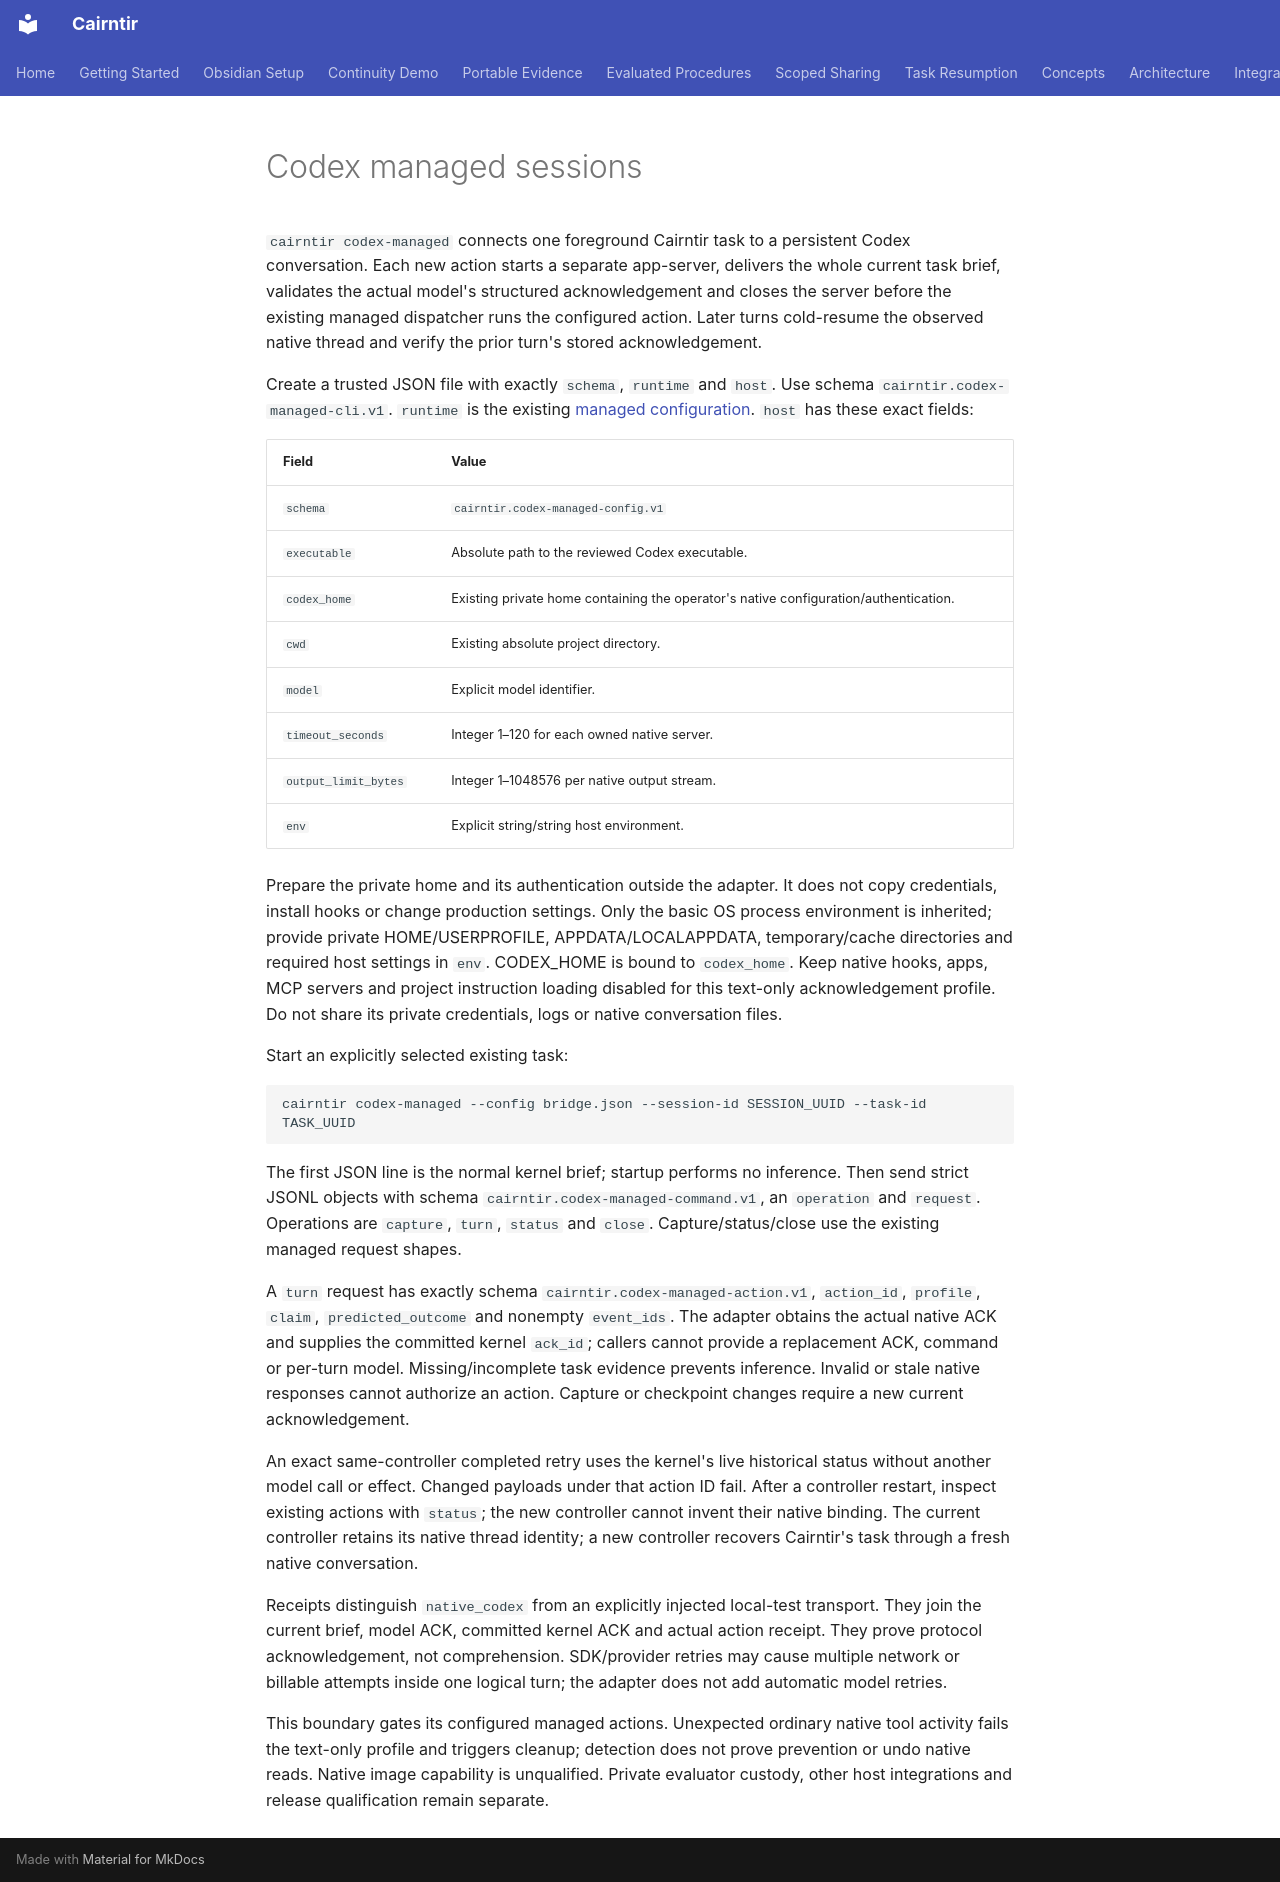

repository: pnmcguire480/cairntir · page: codex-managed/index.html · generator: mkdocs

# Codex managed sessions

`cairntir codex-managed` connects one foreground Cairntir task to a persistent
Codex conversation. Each new action starts a separate app-server, delivers the
whole current task brief, validates the actual model's structured acknowledgement
and closes the server before the existing managed dispatcher runs the configured
action. Later turns cold-resume the observed native thread and verify the prior
turn's stored acknowledgement.

Create a trusted JSON file with exactly `schema`, `runtime` and `host`.
Use schema `cairntir.codex-managed-cli.v1`. `runtime` is the existing
[managed configuration](managed-sessions.md). `host` has these exact fields:

| Field | Value |
| --- | --- |
| `schema` | `cairntir.codex-managed-config.v1` |
| `executable` | Absolute path to the reviewed Codex executable. |
| `codex_home` | Existing private home containing the operator's native configuration/authentication. |
| `cwd` | Existing absolute project directory. |
| `model` | Explicit model identifier. |
| `timeout_seconds` | Integer 1–120 for each owned native server. |
| `output_limit_bytes` | Integer 1–1048576 per native output stream. |
| `env` | Explicit string/string host environment. |

Prepare the private home and its authentication outside the adapter. It does not
copy credentials, install hooks or change production settings. Only the basic
OS process environment is inherited; provide private HOME/USERPROFILE,
APPDATA/LOCALAPPDATA, temporary/cache directories and required host settings in
`env`. CODEX_HOME is bound to `codex_home`. Keep native hooks, apps, MCP servers
and project instruction loading disabled for this text-only acknowledgement
profile. Do not share its private credentials, logs or native conversation files.

Start an explicitly selected existing task:

```text
cairntir codex-managed --config bridge.json --session-id SESSION_UUID --task-id TASK_UUID
```

The first JSON line is the normal kernel brief; startup performs no inference.
Then send strict JSONL objects with schema `cairntir.codex-managed-command.v1`,
an `operation` and `request`. Operations are `capture`, `turn`, `status` and
`close`. Capture/status/close use the existing managed request shapes.

A `turn` request has exactly schema `cairntir.codex-managed-action.v1`,
`action_id`, `profile`, `claim`, `predicted_outcome` and nonempty `event_ids`.
The adapter obtains the actual native ACK and supplies the committed kernel
`ack_id`; callers cannot provide a replacement ACK, command or per-turn model.
Missing/incomplete task evidence prevents inference. Invalid or stale native
responses cannot authorize an action. Capture or checkpoint changes require a
new current acknowledgement.

An exact same-controller completed retry uses the kernel's live historical
status without another model call or effect. Changed payloads under that action
ID fail. After a controller restart, inspect existing actions with `status`;
the new controller cannot invent their native binding. The current controller
retains its native thread identity; a new controller recovers Cairntir's task
through a fresh native conversation.

Receipts distinguish `native_codex` from an explicitly injected local-test
transport. They join the current brief, model ACK, committed kernel ACK and
actual action receipt. They prove protocol acknowledgement, not comprehension.
SDK/provider retries may cause multiple network or billable attempts inside one
logical turn; the adapter does not add automatic model retries.

This boundary gates its configured managed actions. Unexpected ordinary native
tool activity fails the text-only profile and triggers cleanup; detection does
not prove prevention or undo native reads. Native image capability is unqualified.
Private evaluator custody, other host integrations and release qualification
remain separate.
